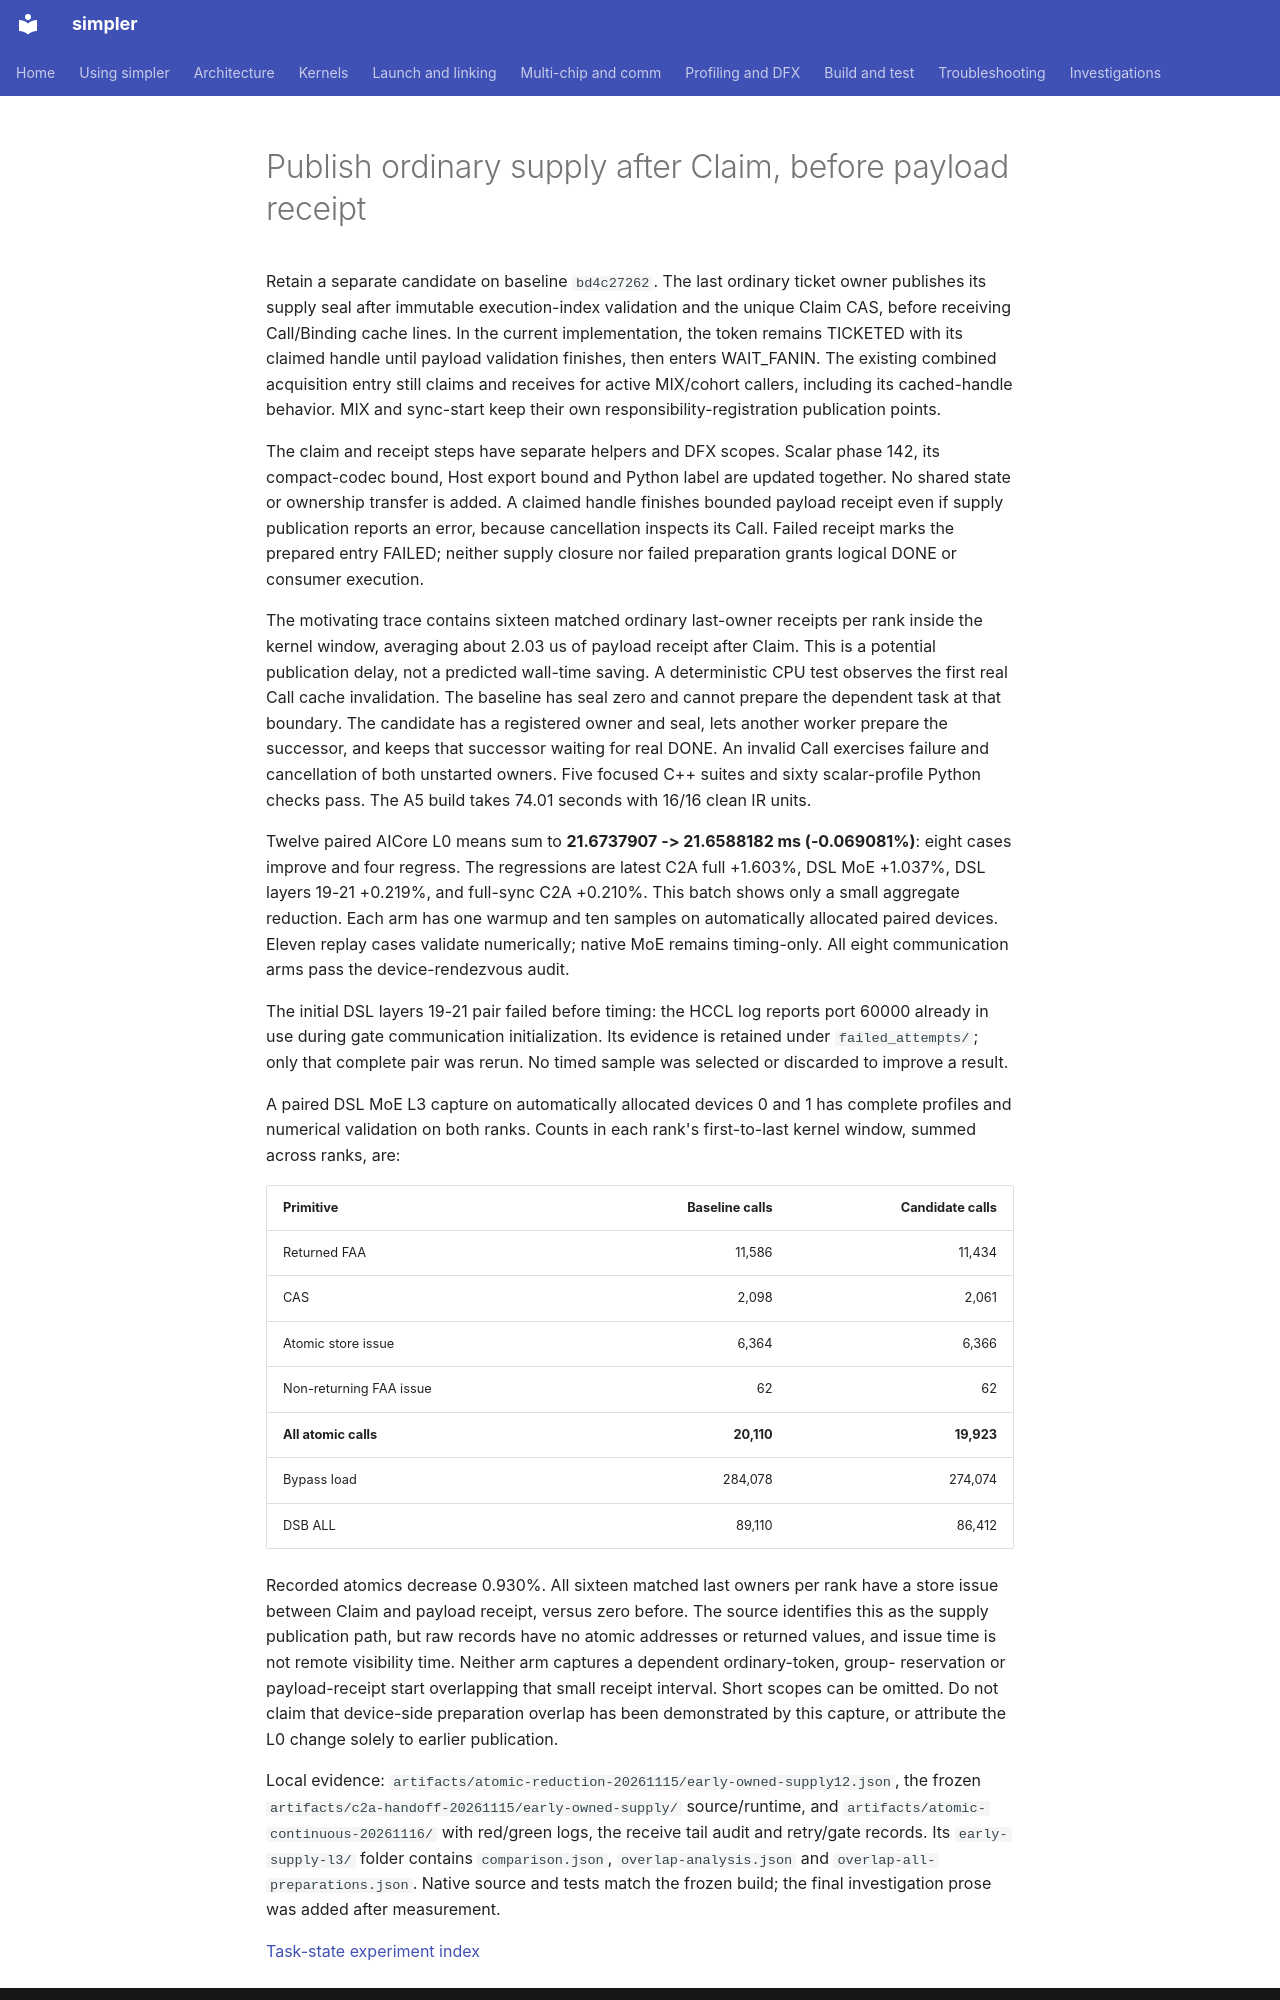

repository: hw-native-sys/simpler · page: investigations/2026-11-a5-hbg-task-state/supply-before-receipt/index.html · generator: mkdocs

# Publish ordinary supply after Claim, before payload receipt

Retain a separate candidate on baseline `bd4c27262`. The last ordinary
ticket owner publishes its supply seal after immutable execution-index
validation and the unique Claim CAS, before receiving Call/Binding cache
lines. In the current implementation, the token remains TICKETED with its
claimed handle until payload validation finishes, then enters WAIT_FANIN.
The existing combined acquisition entry still claims and receives for
active MIX/cohort callers, including its cached-handle behavior. MIX and
sync-start keep their own responsibility-registration publication points.

The claim and receipt steps have separate helpers and DFX scopes. Scalar
phase 142, its compact-codec bound, Host export bound and Python label are
updated together. No shared state or ownership transfer is added. A claimed
handle finishes bounded payload receipt even if supply publication reports
an error, because cancellation inspects its Call. Failed receipt marks the
prepared entry FAILED; neither supply closure nor failed preparation grants
logical DONE or consumer execution.

The motivating trace contains sixteen matched ordinary last-owner receipts
per rank inside the kernel window, averaging about 2.03 us of payload
receipt after Claim. This is a potential publication delay, not a predicted
wall-time saving. A deterministic CPU test observes the first real Call
cache invalidation. The baseline has seal zero and cannot prepare the
dependent task at that boundary. The candidate has a registered owner and
seal, lets another worker prepare the successor, and keeps that successor
waiting for real DONE. An invalid Call exercises failure and cancellation
of both unstarted owners. Five focused C++ suites and sixty scalar-profile
Python checks pass. The A5 build takes 74.01 seconds with 16/16 clean IR units.

Twelve paired AICore L0 means sum to **21.6737907 -> 21.6588182 ms
(-0.069081%)**: eight cases improve and four regress. The regressions are
latest C2A full +1.603%, DSL MoE +1.037%, DSL layers 19-21 +0.219%, and
full-sync C2A +0.210%. This batch shows only a small aggregate reduction.
Each arm has one warmup and ten samples on automatically allocated paired
devices. Eleven replay cases validate numerically; native MoE remains
timing-only. All eight communication arms pass the device-rendezvous audit.

The initial DSL layers 19-21 pair failed before timing: the HCCL log reports
port 60000 already in use during gate communication initialization. Its
evidence is retained under `failed_attempts/`; only that complete pair was
rerun. No timed sample was selected or discarded to improve a result.

A paired DSL MoE L3 capture on automatically allocated devices 0 and 1 has
complete profiles and numerical validation on both ranks. Counts in each
rank's first-to-last kernel window, summed across ranks, are:

| Primitive | Baseline calls | Candidate calls |
| --------- | -------------: | --------------: |
| Returned FAA | 11,586 | 11,434 |
| CAS | 2,098 | 2,061 |
| Atomic store issue | 6,364 | 6,366 |
| Non-returning FAA issue | 62 | 62 |
| **All atomic calls** | **20,110** | **19,923** |
| Bypass load | 284,078 | 274,074 |
| DSB ALL | 89,110 | 86,412 |

Recorded atomics decrease 0.930%. All sixteen matched last owners per rank
have a store issue between Claim and payload receipt, versus zero before.
The source identifies this as the supply publication path, but raw records
have no atomic addresses or returned values, and issue time is not remote
visibility time. Neither arm captures a dependent ordinary-token, group-
reservation or payload-receipt start overlapping that small receipt interval.
Short scopes can be omitted. Do not claim that device-side preparation
overlap has been demonstrated by this capture, or attribute the L0 change
solely to earlier publication.

Local evidence: `artifacts/atomic-reduction-20261115/early-owned-supply12.json`,
the frozen `artifacts/c2a-handoff-20261115/early-owned-supply/` source/runtime,
and `artifacts/atomic-continuous-20261116/` with red/green logs, the receive
tail audit and retry/gate records. Its `early-supply-l3/` folder contains
`comparison.json`, `overlap-analysis.json` and `overlap-all-preparations.json`.
Native source and tests match the frozen
build; the final investigation prose was added after measurement.
